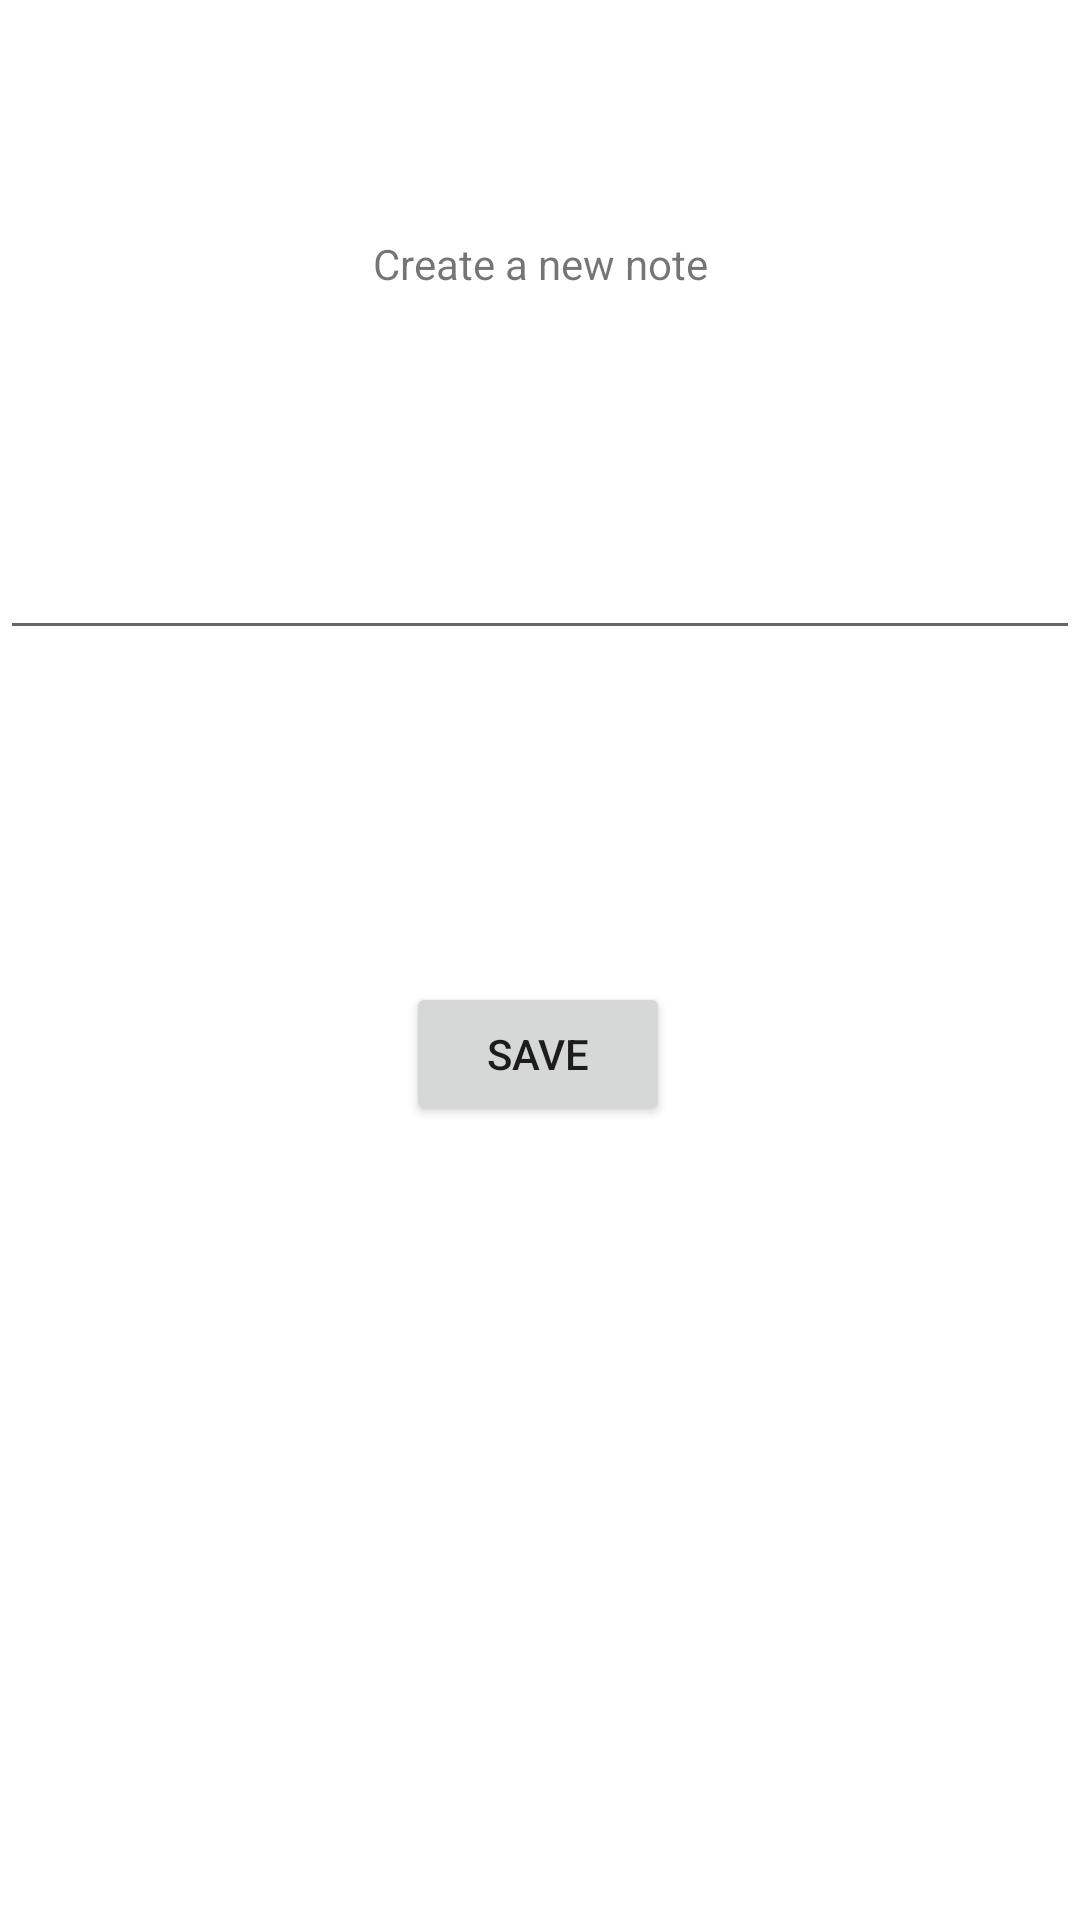

Reconstruct the res/layout file that produces this screen, plus the resources it refers to.
<!-- AndroidManifest.xml: application theme Theme.ToDoMongoDB -->
<!-- res/layout/fragment_create_note.xml -->
<?xml version="1.0" encoding="utf-8"?>
<androidx.constraintlayout.widget.ConstraintLayout xmlns:android="http://schemas.android.com/apk/res/android"
    xmlns:app="http://schemas.android.com/apk/res-auto"
    xmlns:tools="http://schemas.android.com/tools"
    android:layout_width="match_parent"
    android:layout_height="match_parent"
    tools:context=".UI.createNote">


    <EditText
        android:id="@+id/text"
        android:layout_width="match_parent"
        android:layout_height="wrap_content"
        android:ems="10"
        android:inputType="text"
        android:text=""
        app:layout_constraintBottom_toBottomOf="parent"
        app:layout_constraintEnd_toEndOf="parent"
        app:layout_constraintHorizontal_bias="0.0"
        app:layout_constraintStart_toStartOf="parent"
        app:layout_constraintTop_toTopOf="parent"
        app:layout_constraintVertical_bias="0.293" />

    <TextView
        android:id="@+id/textView"
        android:layout_width="wrap_content"
        android:layout_height="wrap_content"
        android:text="Create a new note"
        app:layout_constraintBottom_toTopOf="@+id/text"
        app:layout_constraintEnd_toEndOf="parent"
        app:layout_constraintStart_toStartOf="parent"
        app:layout_constraintTop_toTopOf="parent" />

    <Button
        android:id="@+id/button"
        android:layout_width="wrap_content"
        android:layout_height="wrap_content"
        android:text="Save"
        app:layout_constraintBottom_toBottomOf="parent"
        app:layout_constraintEnd_toEndOf="parent"
        app:layout_constraintHorizontal_bias="0.498"
        app:layout_constraintStart_toStartOf="parent"
        app:layout_constraintTop_toTopOf="parent"
        app:layout_constraintVertical_bias="0.553" />
</androidx.constraintlayout.widget.ConstraintLayout>
<!-- resources referenced by this layout -->
<resources>
  <style name="Theme.ToDoMongoDB" parent="Theme.MaterialComponents.DayNight.DarkActionBar">
          
          <item name="colorPrimary">@color/purple_500</item>
          <item name="colorPrimaryVariant">@color/purple_700</item>
          <item name="colorOnPrimary">@color/white</item>
          
          <item name="colorSecondary">@color/teal_200</item>
          <item name="colorSecondaryVariant">@color/teal_700</item>
          <item name="colorOnSecondary">@color/black</item>
          
          <item name="android:statusBarColor" tools:targetApi="l">?attr/colorPrimaryVariant</item>
          
      </style>
  <!-- not gathered from this repository: default colours our renderer supplied (Android Studio template values) -->
  <color name="purple_500">#FF6200EE</color>
  <color name="purple_700">#FF3700B3</color>
  <color name="teal_200">#FF03DAC5</color>
  <color name="teal_700">#FF018786</color>
  <color name="black">#FF000000</color>
  <color name="white">#FFFFFFFF</color>
</resources>
